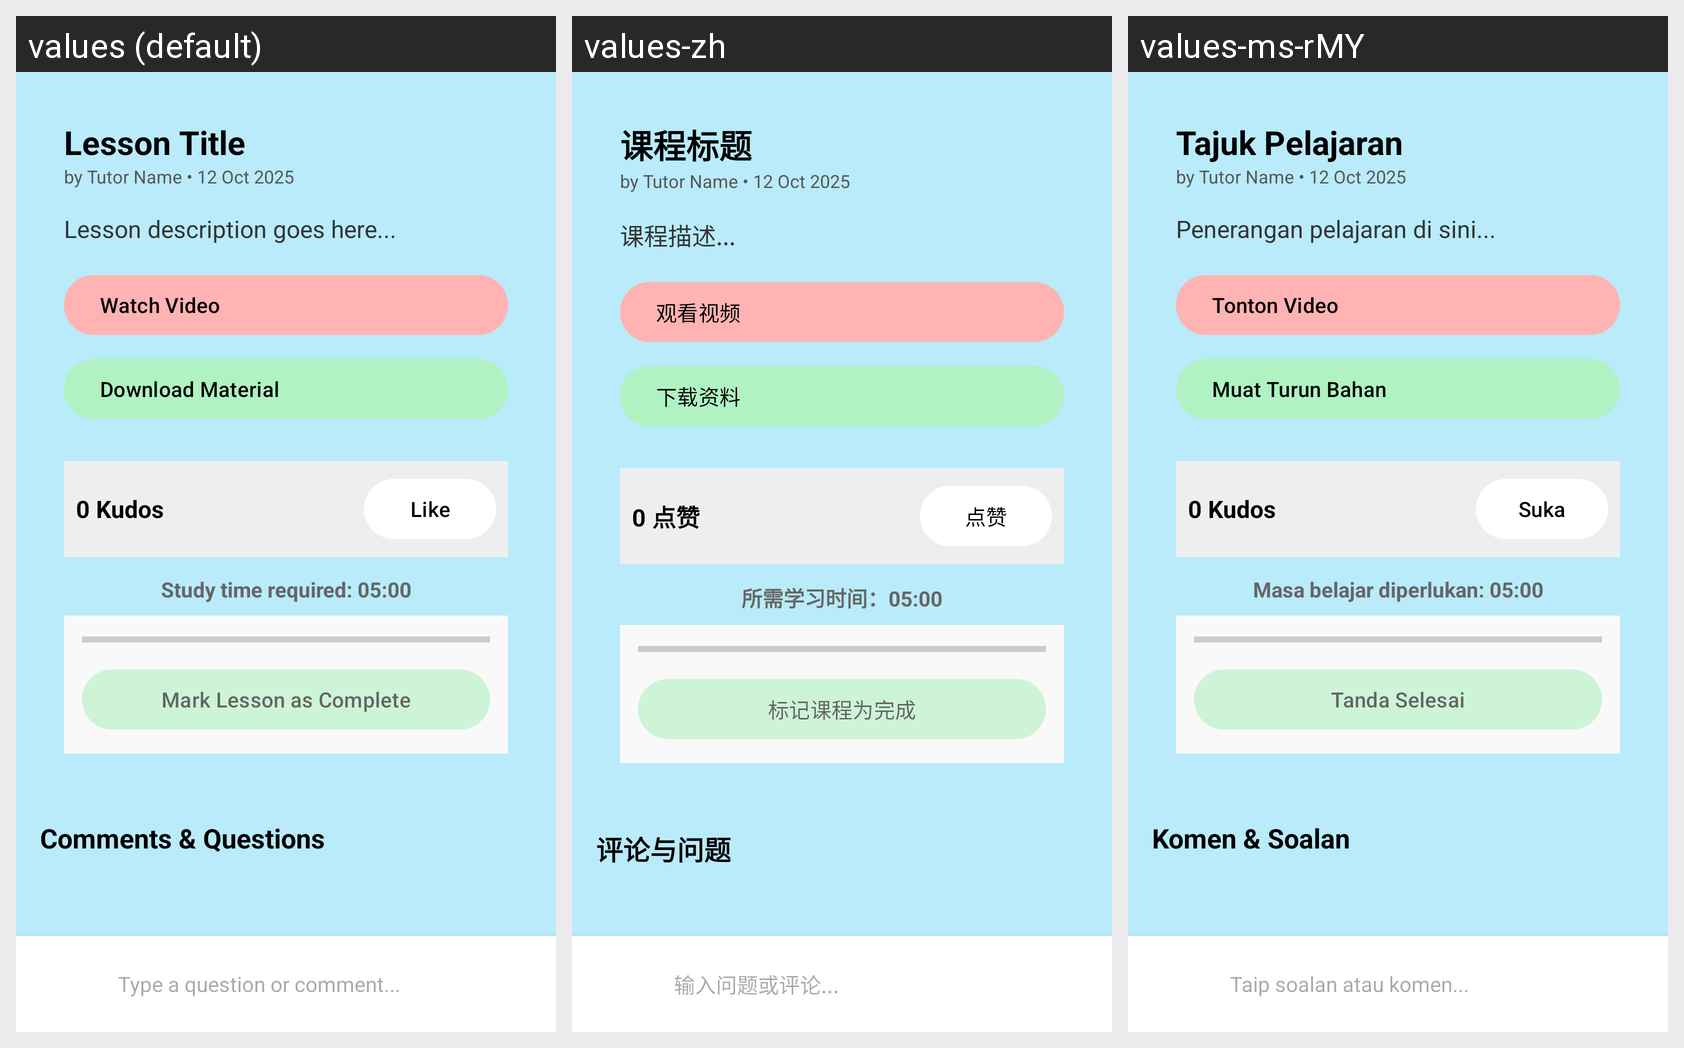

Translations of the strings shown on this Android screen, per locale in the grid:
Android screen res/layout/free_lesson_fragment_detail.xml rendered under 3 locales, left to right: values (default), values-zh, values-ms-rMY. Device: Nexus 5 (rendered at 1080×1920; each locale shown at half size, 540×960, under a caption strip naming it); theme Theme.Mad_eduMatch.
Strings drawn on this screen, with the default value and each locale's value (text and hints the layout hard-codes, and strings that could not be matched under every locale, appear in the picture but are not listed):

lesson_title
  values: Lesson Title
  values-zh: 课程标题
  values-ms-rMY: Tajuk Pelajaran

lesson_description_goes_here
  values: Lesson description goes here...
  values-zh: 课程描述...
  values-ms-rMY: Penerangan pelajaran di sini...

watch_video
  values: Watch Video
  values-zh: 观看视频
  values-ms-rMY: Tonton Video

download_material
  values: Download Material
  values-zh: 下载资料
  values-ms-rMY: Muat Turun Bahan

_0_kudos
  values: 0 Kudos
  values-zh: 0 点赞
  values-ms-rMY: 0 Kudos

like
  values: Like
  values-zh: 点赞
  values-ms-rMY: Suka

study_time_required_05_00
  values: Study time required: 05:00
  values-zh: 所需学习时间：05:00
  values-ms-rMY: Masa belajar diperlukan: 05:00

mark_lesson_as_complete
  values: Mark Lesson as Complete
  values-zh: 标记课程为完成
  values-ms-rMY: Tanda Selesai

comments_amp_questions
  values: Comments & Questions
  values-zh: 评论与问题
  values-ms-rMY: Komen & Soalan

type_a_question_or_comment
  values: Type a question or comment...
  values-zh: 输入问题或评论...
  values-ms-rMY: Taip soalan atau komen...
